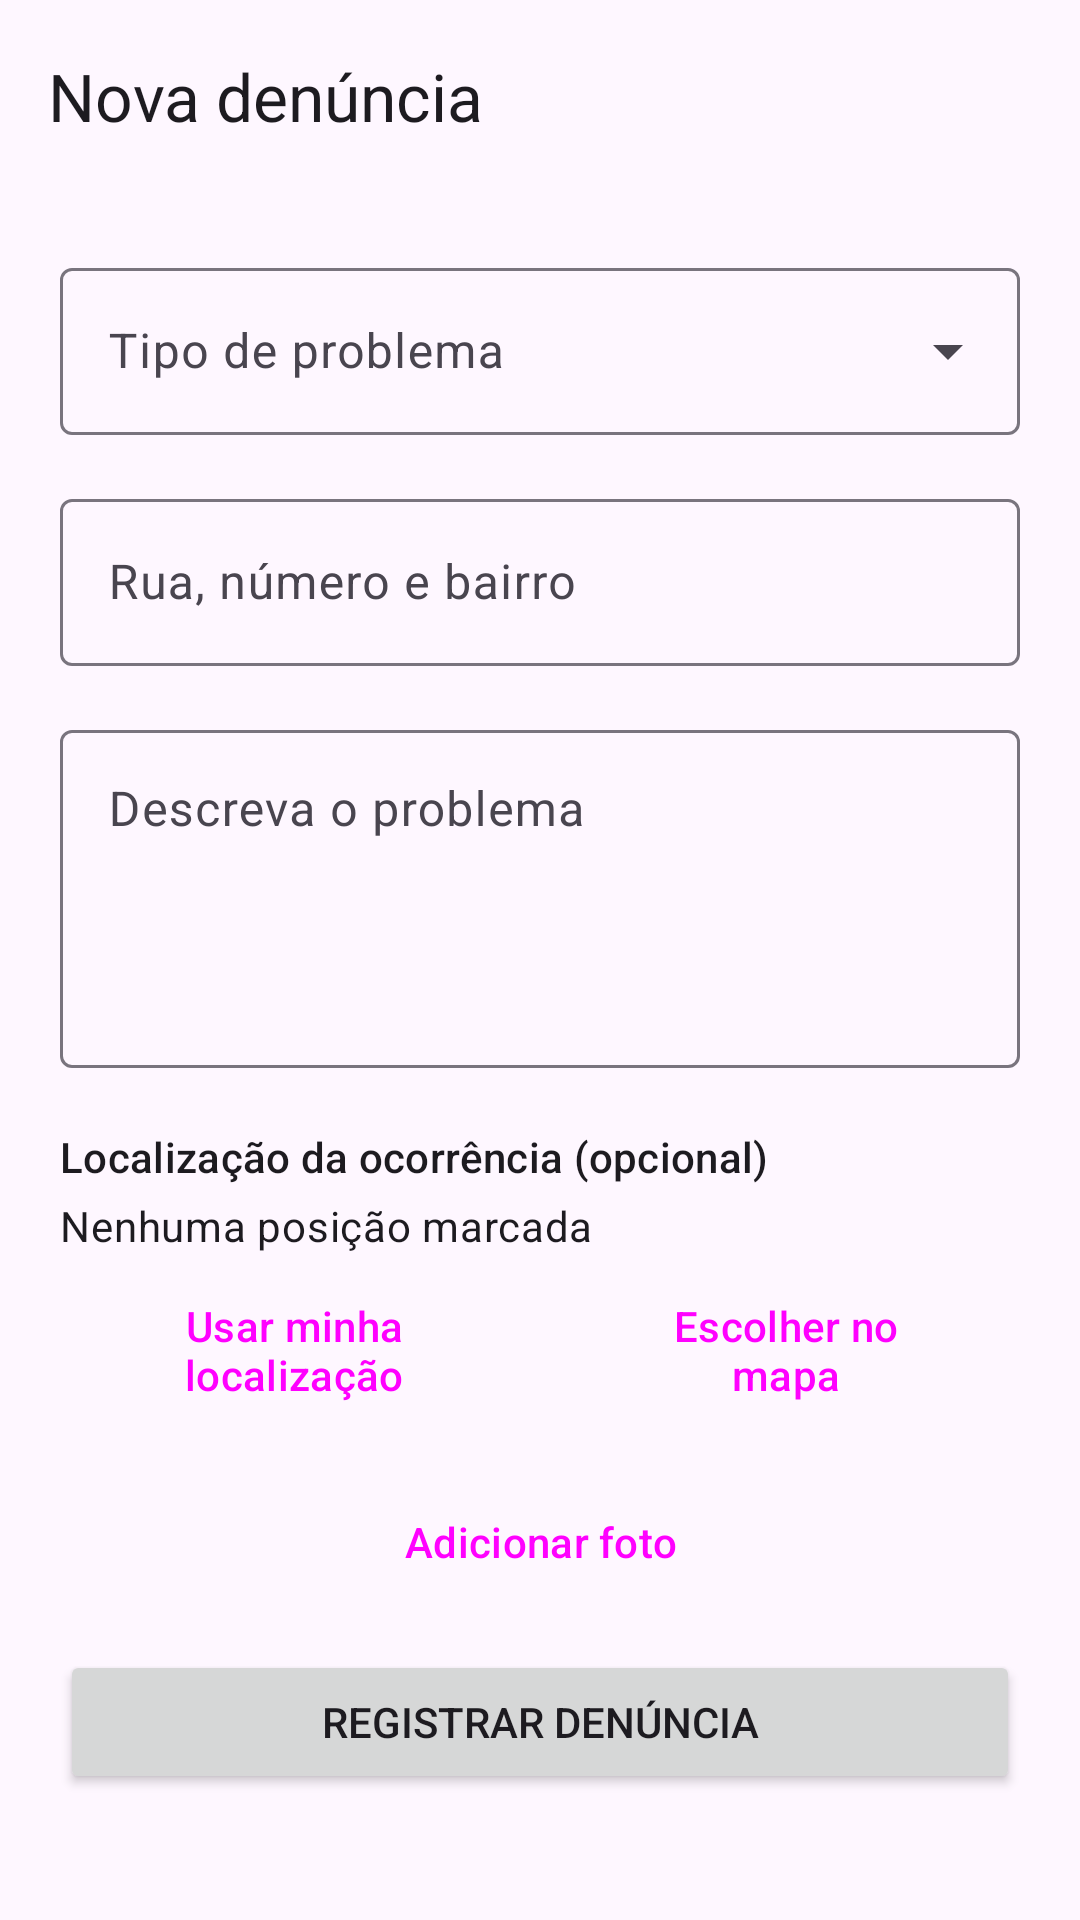

Layout XML and referenced resources for this Android screen:
<!-- AndroidManifest.xml: application theme Theme.MinhaCidade -->
<!-- res/layout/activity_nova_denuncia.xml -->
<?xml version="1.0" encoding="utf-8"?>
<LinearLayout xmlns:android="http://schemas.android.com/apk/res/android"
    xmlns:app="http://schemas.android.com/apk/res-auto"
    android:id="@+id/raiz"
    android:layout_width="match_parent"
    android:layout_height="match_parent"
    android:orientation="vertical">

    <com.google.android.material.appbar.MaterialToolbar
        android:id="@+id/toolbar"
        android:layout_width="match_parent"
        android:layout_height="?attr/actionBarSize"
        app:navigationIcon="@drawable/ic_arrow_back"
        app:navigationIconTint="?attr/colorOnSurface"
        app:title="@string/denuncia_nova_titulo" />

    <ScrollView
        android:layout_width="match_parent"
        android:layout_height="0dp"
        android:layout_weight="1"
        android:fillViewport="true">

        <LinearLayout
            android:layout_width="match_parent"
            android:layout_height="wrap_content"
            android:orientation="vertical"
            android:padding="20dp">

            <com.google.android.material.textfield.TextInputLayout
                android:id="@+id/categoria_layout"
                style="@style/Widget.Material3.TextInputLayout.OutlinedBox.ExposedDropdownMenu"
                android:layout_width="match_parent"
                android:layout_height="wrap_content"
                android:hint="@string/denuncia_categoria_hint">

                <com.google.android.material.textfield.MaterialAutoCompleteTextView
                    android:id="@+id/categoria"
                    android:layout_width="match_parent"
                    android:layout_height="wrap_content"
                    android:inputType="none" />
            </com.google.android.material.textfield.TextInputLayout>

            <com.google.android.material.textfield.TextInputLayout
                android:id="@+id/endereco_layout"
                style="@style/Widget.Material3.TextInputLayout.OutlinedBox"
                android:layout_width="match_parent"
                android:layout_height="wrap_content"
                android:layout_marginTop="16dp"
                android:hint="@string/denuncia_endereco_hint">

                <com.google.android.material.textfield.TextInputEditText
                    android:id="@+id/endereco"
                    android:layout_width="match_parent"
                    android:layout_height="wrap_content"
                    android:inputType="textPostalAddress|textCapWords" />
            </com.google.android.material.textfield.TextInputLayout>

            <Button
                android:id="@+id/btn_meu_endereco"
                style="@style/Widget.Material3.Button.TextButton"
                android:layout_width="wrap_content"
                android:layout_height="wrap_content"
                android:text="@string/btn_meu_endereco"
                android:visibility="gone" />

            <com.google.android.material.textfield.TextInputLayout
                android:id="@+id/descricao_layout"
                style="@style/Widget.Material3.TextInputLayout.OutlinedBox"
                android:layout_width="match_parent"
                android:layout_height="wrap_content"
                android:layout_marginTop="16dp"
                android:hint="@string/denuncia_descricao_hint">

                <com.google.android.material.textfield.TextInputEditText
                    android:id="@+id/descricao"
                    android:layout_width="match_parent"
                    android:layout_height="wrap_content"
                    android:gravity="top"
                    android:inputType="textMultiLine|textCapSentences"
                    android:minLines="4" />
            </com.google.android.material.textfield.TextInputLayout>

            <TextView
                android:layout_width="match_parent"
                android:layout_height="wrap_content"
                android:layout_marginTop="20dp"
                android:text="@string/localizacao_titulo"
                android:textAppearance="@style/TextAppearance.Material3.TitleSmall" />

            <TextView
                android:id="@+id/localizacao_status"
                android:layout_width="match_parent"
                android:layout_height="wrap_content"
                android:layout_marginTop="4dp"
                android:text="@string/localizacao_nenhuma"
                android:textAppearance="@style/TextAppearance.Material3.BodyMedium" />

            <LinearLayout
                android:layout_width="match_parent"
                android:layout_height="wrap_content"
                android:layout_marginTop="8dp"
                android:orientation="horizontal">

                <Button
                    android:id="@+id/btn_gps"
                    style="@style/Widget.Material3.Button.OutlinedButton"
                    android:layout_width="0dp"
                    android:layout_height="wrap_content"
                    android:layout_marginEnd="4dp"
                    android:layout_weight="1"
                    android:text="@string/btn_usar_localizacao" />

                <Button
                    android:id="@+id/btn_mapa"
                    style="@style/Widget.Material3.Button.OutlinedButton"
                    android:layout_width="0dp"
                    android:layout_height="wrap_content"
                    android:layout_marginStart="4dp"
                    android:layout_weight="1"
                    android:text="@string/btn_escolher_no_mapa" />
            </LinearLayout>

            <Button
                android:id="@+id/btn_remover_local"
                style="@style/Widget.Material3.Button.TextButton"
                android:layout_width="wrap_content"
                android:layout_height="wrap_content"
                android:text="@string/btn_remover_localizacao"
                android:visibility="gone" />

            <ImageView
                android:id="@+id/preview"
                android:layout_width="match_parent"
                android:layout_height="200dp"
                android:layout_marginTop="16dp"
                android:contentDescription="@string/btn_adicionar_foto"
                android:scaleType="centerCrop"
                android:visibility="gone" />

            <Button
                android:id="@+id/btn_foto"
                style="@style/Widget.Material3.Button.OutlinedButton"
                android:layout_width="match_parent"
                android:layout_height="wrap_content"
                android:layout_marginTop="16dp"
                android:text="@string/btn_adicionar_foto" />

            <Button
                android:id="@+id/btn_enviar"
                android:layout_width="match_parent"
                android:layout_height="wrap_content"
                android:layout_marginTop="12dp"
                android:text="@string/btn_enviar_denuncia" />
        </LinearLayout>
    </ScrollView>
</LinearLayout>
<!-- resources referenced by this layout -->
<resources>
  <string name="btn_adicionar_foto">Adicionar foto</string>
  <string name="btn_enviar_denuncia">Registrar denúncia</string>
  <string name="btn_escolher_no_mapa">Escolher no mapa</string>
  <string name="btn_meu_endereco">Usar meu endereço cadastrado</string>
  <string name="btn_remover_localizacao">Remover posição</string>
  <string name="btn_usar_localizacao">Usar minha localização</string>
  <string name="denuncia_categoria_hint">Tipo de problema</string>
  <string name="denuncia_descricao_hint">Descreva o problema</string>
  <string name="denuncia_endereco_hint">Rua, número e bairro</string>
  <string name="denuncia_nova_titulo">Nova denúncia</string>
  <string name="localizacao_nenhuma">Nenhuma posição marcada</string>
  <string name="localizacao_titulo">Localização da ocorrência (opcional)</string>
  <style name="Theme.MinhaCidade" parent="Base.Theme.MinhaCidade" />
  <style name="Base.Theme.MinhaCidade" parent="Theme.Material3.DayNight.NoActionBar">
          <item name="colorPrimary">@color/brand_primary</item>
          <item name="colorOnPrimary">@color/brand_on_primary</item>
          <item name="colorPrimaryContainer">@color/brand_primary_container</item>
          <item name="colorOnPrimaryContainer">@color/brand_on_primary_container</item>
          <item name="colorSecondaryContainer">@color/brand_secondary_container</item>
          <item name="colorOnSecondaryContainer">@color/brand_on_secondary_container</item>
      </style>
  <color name="brand_primary">#1A5FB4</color>
  <color name="brand_on_primary">#FFFFFF</color>
  <color name="brand_primary_container">#D6E3FF</color>
  <color name="brand_on_primary_container">#001B3E</color>
  <color name="brand_secondary_container">#DCE3F1</color>
  <color name="brand_on_secondary_container">#151C27</color>
</resources>
